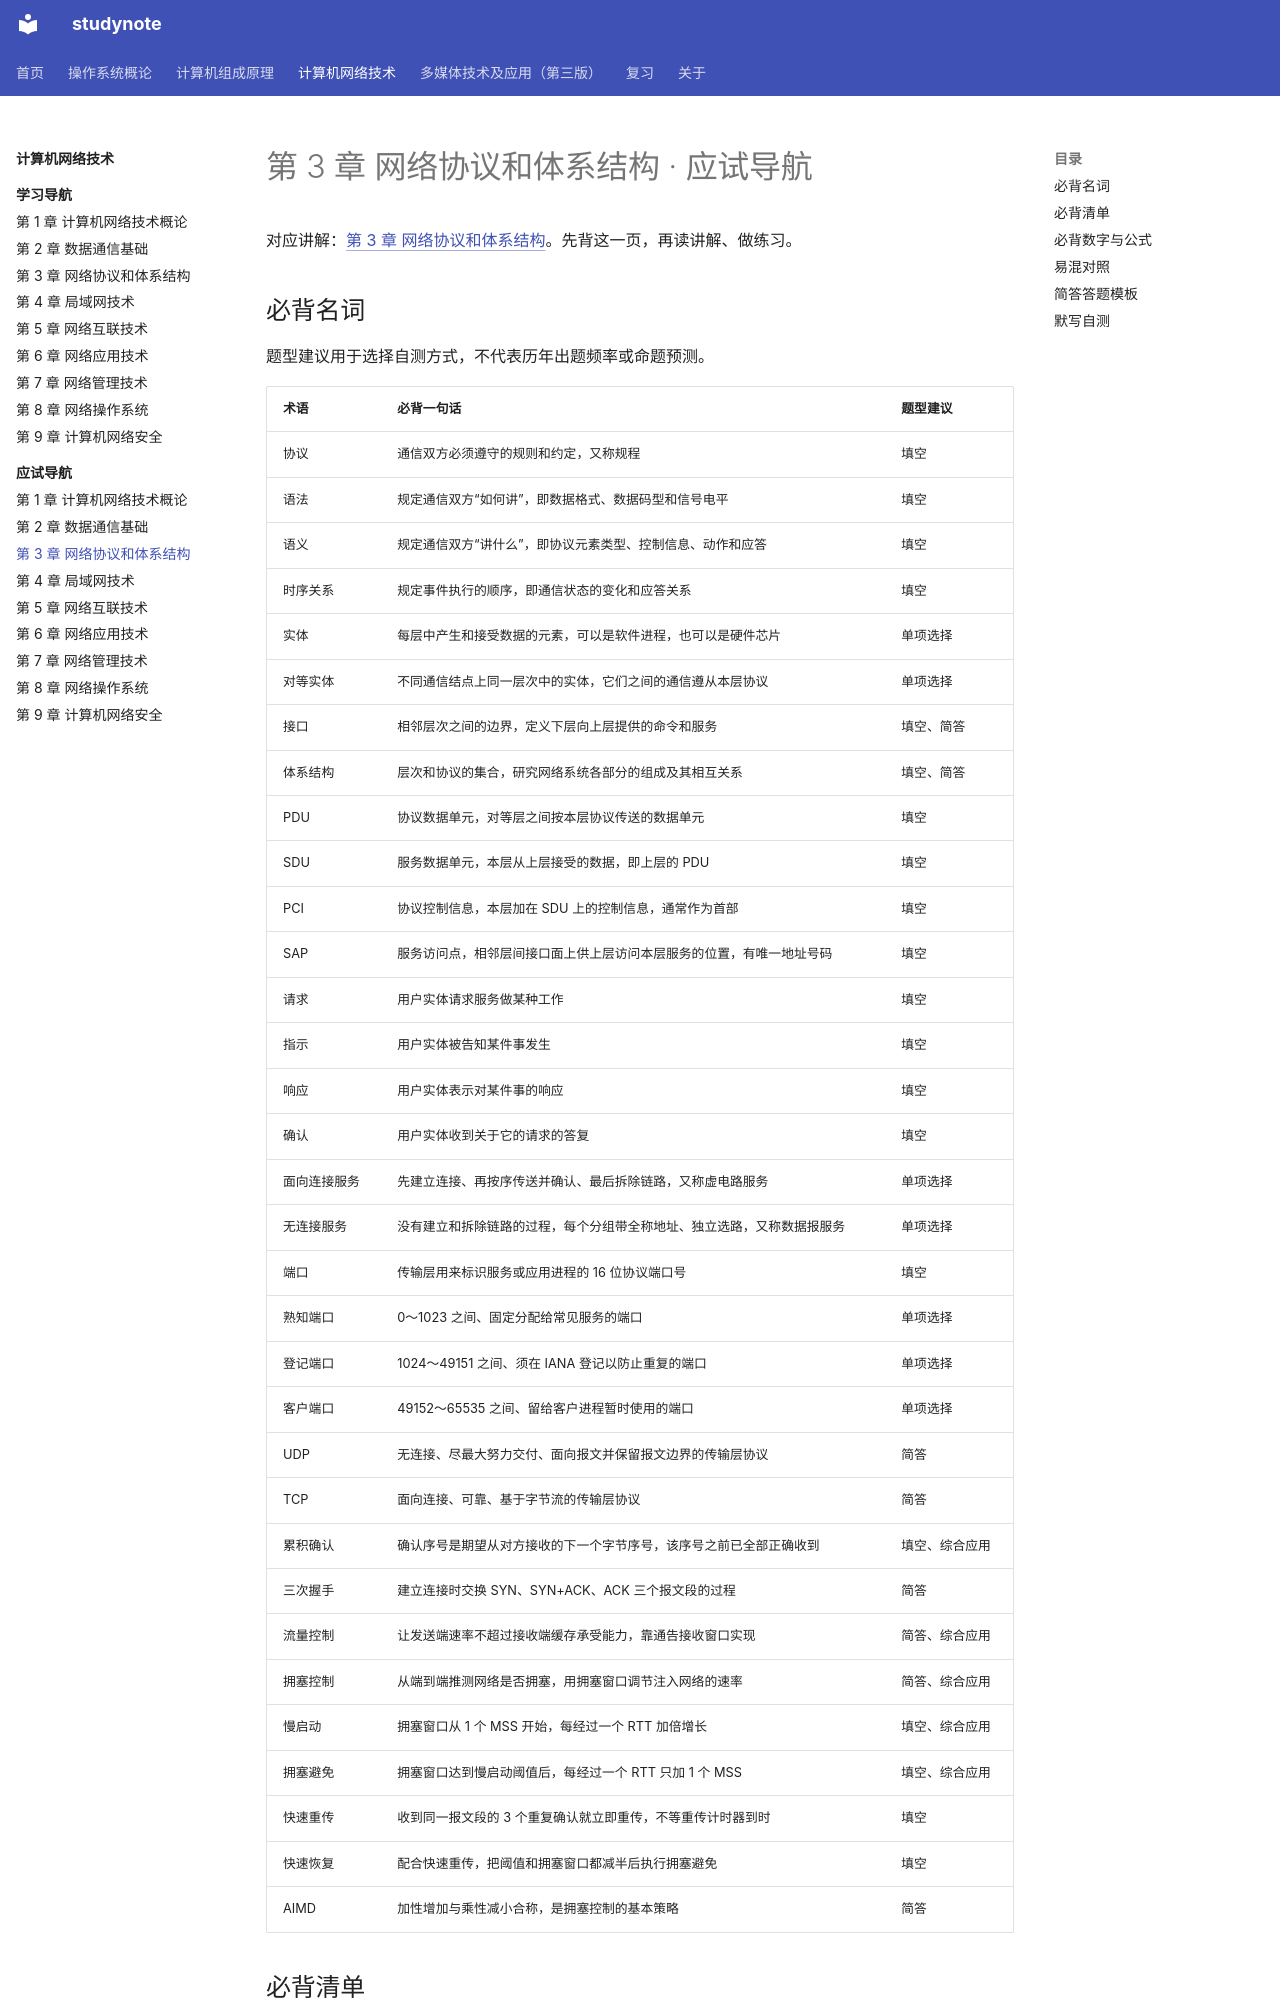

repository: chosenecho/studynote · page: courses/computer-networks/exam/03/index.html · generator: mkdocs

# 第 3 章 网络协议和体系结构 · 应试导航

对应讲解：[第 3 章 网络协议和体系结构](../chapter-03.md)。先背这一页，再读讲解、做练习。

## 必背名词

题型建议用于选择自测方式，不代表历年出题频率或命题预测。

| 术语 | 必背一句话 | 题型建议 |
| --- | --- | --- |
| 协议 | 通信双方必须遵守的规则和约定，又称规程 | 填空 |
| 语法 | 规定通信双方“如何讲”，即数据格式、数据码型和信号电平 | 填空 |
| 语义 | 规定通信双方“讲什么”，即协议元素类型、控制信息、动作和应答 | 填空 |
| 时序关系 | 规定事件执行的顺序，即通信状态的变化和应答关系 | 填空 |
| 实体 | 每层中产生和接受数据的元素，可以是软件进程，也可以是硬件芯片 | 单项选择 |
| 对等实体 | 不同通信结点上同一层次中的实体，它们之间的通信遵从本层协议 | 单项选择 |
| 接口 | 相邻层次之间的边界，定义下层向上层提供的命令和服务 | 填空、简答 |
| 体系结构 | 层次和协议的集合，研究网络系统各部分的组成及其相互关系 | 填空、简答 |
| PDU | 协议数据单元，对等层之间按本层协议传送的数据单元 | 填空 |
| SDU | 服务数据单元，本层从上层接受的数据，即上层的 PDU | 填空 |
| PCI | 协议控制信息，本层加在 SDU 上的控制信息，通常作为首部 | 填空 |
| SAP | 服务访问点，相邻层间接口面上供上层访问本层服务的位置，有唯一地址号码 | 填空 |
| 请求 | 用户实体请求服务做某种工作 | 填空 |
| 指示 | 用户实体被告知某件事发生 | 填空 |
| 响应 | 用户实体表示对某件事的响应 | 填空 |
| 确认 | 用户实体收到关于它的请求的答复 | 填空 |
| 面向连接服务 | 先建立连接、再按序传送并确认、最后拆除链路，又称虚电路服务 | 单项选择 |
| 无连接服务 | 没有建立和拆除链路的过程，每个分组带全称地址、独立选路，又称数据报服务 | 单项选择 |
| 端口 | 传输层用来标识服务或应用进程的 16 位协议端口号 | 填空 |
| 熟知端口 | 0～1023 之间、固定分配给常见服务的端口 | 单项选择 |
| 登记端口 | 1024～49151 之间、须在 IANA 登记以防止重复的端口 | 单项选择 |
| 客户端口 | 49152～65535 之间、留给客户进程暂时使用的端口 | 单项选择 |
| UDP | 无连接、尽最大努力交付、面向报文并保留报文边界的传输层协议 | 简答 |
| TCP | 面向连接、可靠、基于字节流的传输层协议 | 简答 |
| 累积确认 | 确认序号是期望从对方接收的下一个字节序号，该序号之前已全部正确收到 | 填空、综合应用 |
| 三次握手 | 建立连接时交换 SYN、SYN+ACK、ACK 三个报文段的过程 | 简答 |
| 流量控制 | 让发送端速率不超过接收端缓存承受能力，靠通告接收窗口实现 | 简答、综合应用 |
| 拥塞控制 | 从端到端推测网络是否拥塞，用拥塞窗口调节注入网络的速率 | 简答、综合应用 |
| 慢启动 | 拥塞窗口从 1 个 MSS 开始，每经过一个 RTT 加倍增长 | 填空、综合应用 |
| 拥塞避免 | 拥塞窗口达到慢启动阈值后，每经过一个 RTT 只加 1 个 MSS | 填空、综合应用 |
| 快速重传 | 收到同一报文段的 3 个重复确认就立即重传，不等重传计时器到时 | 填空 |
| 快速恢复 | 配合快速重传，把阈值和拥塞窗口都减半后执行拥塞避免 | 填空 |
| AIMD | 加性增加与乘性减小合称，是拥塞控制的基本策略 | 简答 |
